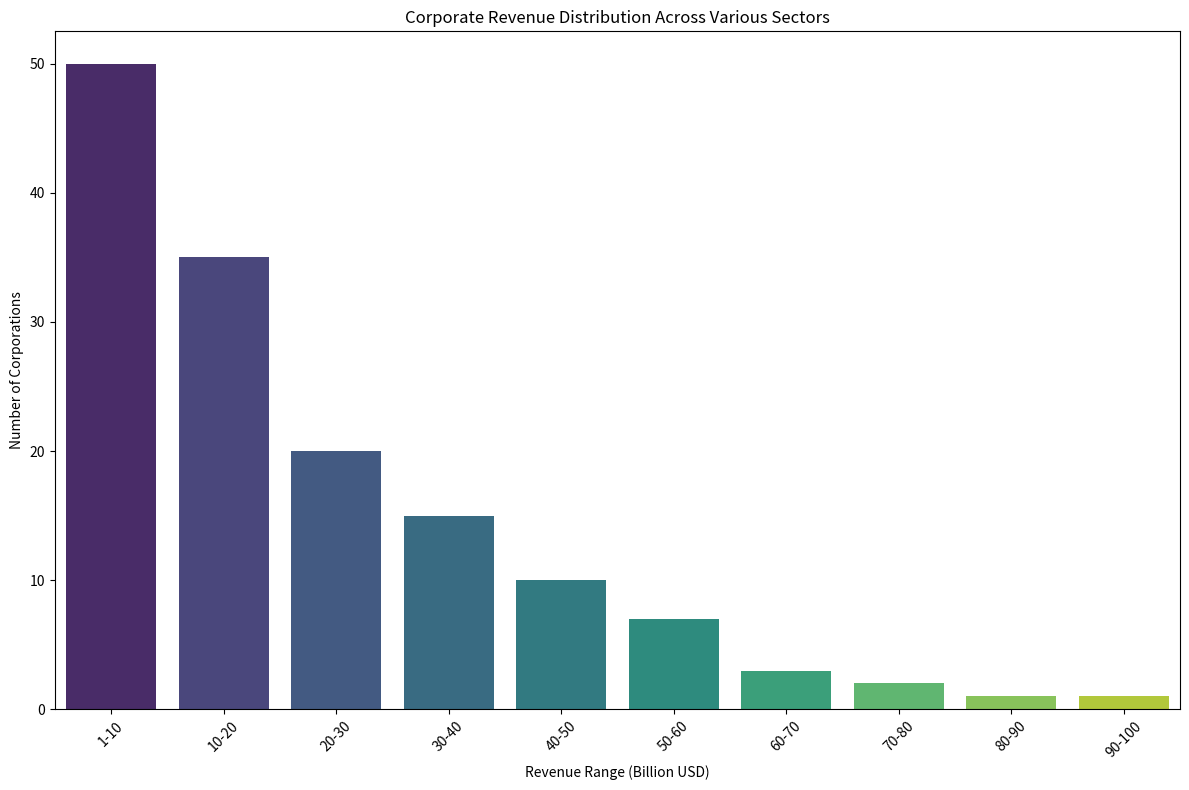

This chart was generated by the following Python code: (Note: this script raises an exception after producing the figure.)
import matplotlib.pyplot as plt
import seaborn as sns
import pandas as pd

# Given data
data_info = """
1-10,50
10-20,35
20-30,20
30-40,15
40-50,10
50-60,7
60-70,3
70-80,2
80-90,1
90-100,1
"""

# Process data
data_lines = data_info.strip().split("\n")
data_labels = ["Revenue Range (Billion USD)", "Number of Corporations"]
line_labels = [line.split(',')[0] for line in data_lines]
data = [int(line.split(',')[1]) for line in data_lines]

# Create DataFrame
df = pd.DataFrame(data, index=line_labels, columns=[data_labels[1]])

# Plotting setup
plt.figure(figsize=(12, 8))
ax = plt.subplot()

# Create seaborn histogram
sns.barplot(x=df.index, y=data_labels[1], data=df, ax=ax, palette="viridis")

# Set title
ax.set_title('Corporate Revenue Distribution Across Various Sectors')

# Set axis labels
ax.set_xlabel(data_labels[0])
ax.set_ylabel(data_labels[1])

# Rotate x-axis labels if too long
ax.set_xticklabels(ax.get_xticklabels(), rotation=45)

# Adjust layout
plt.tight_layout()

# Save the image
save_path = '/cpfs01/user/liuqi/workspace/plotchart/data-300/histogram/png/32.png'
plt.savefig(save_path)

# Clear the current image state
plt.clf()
